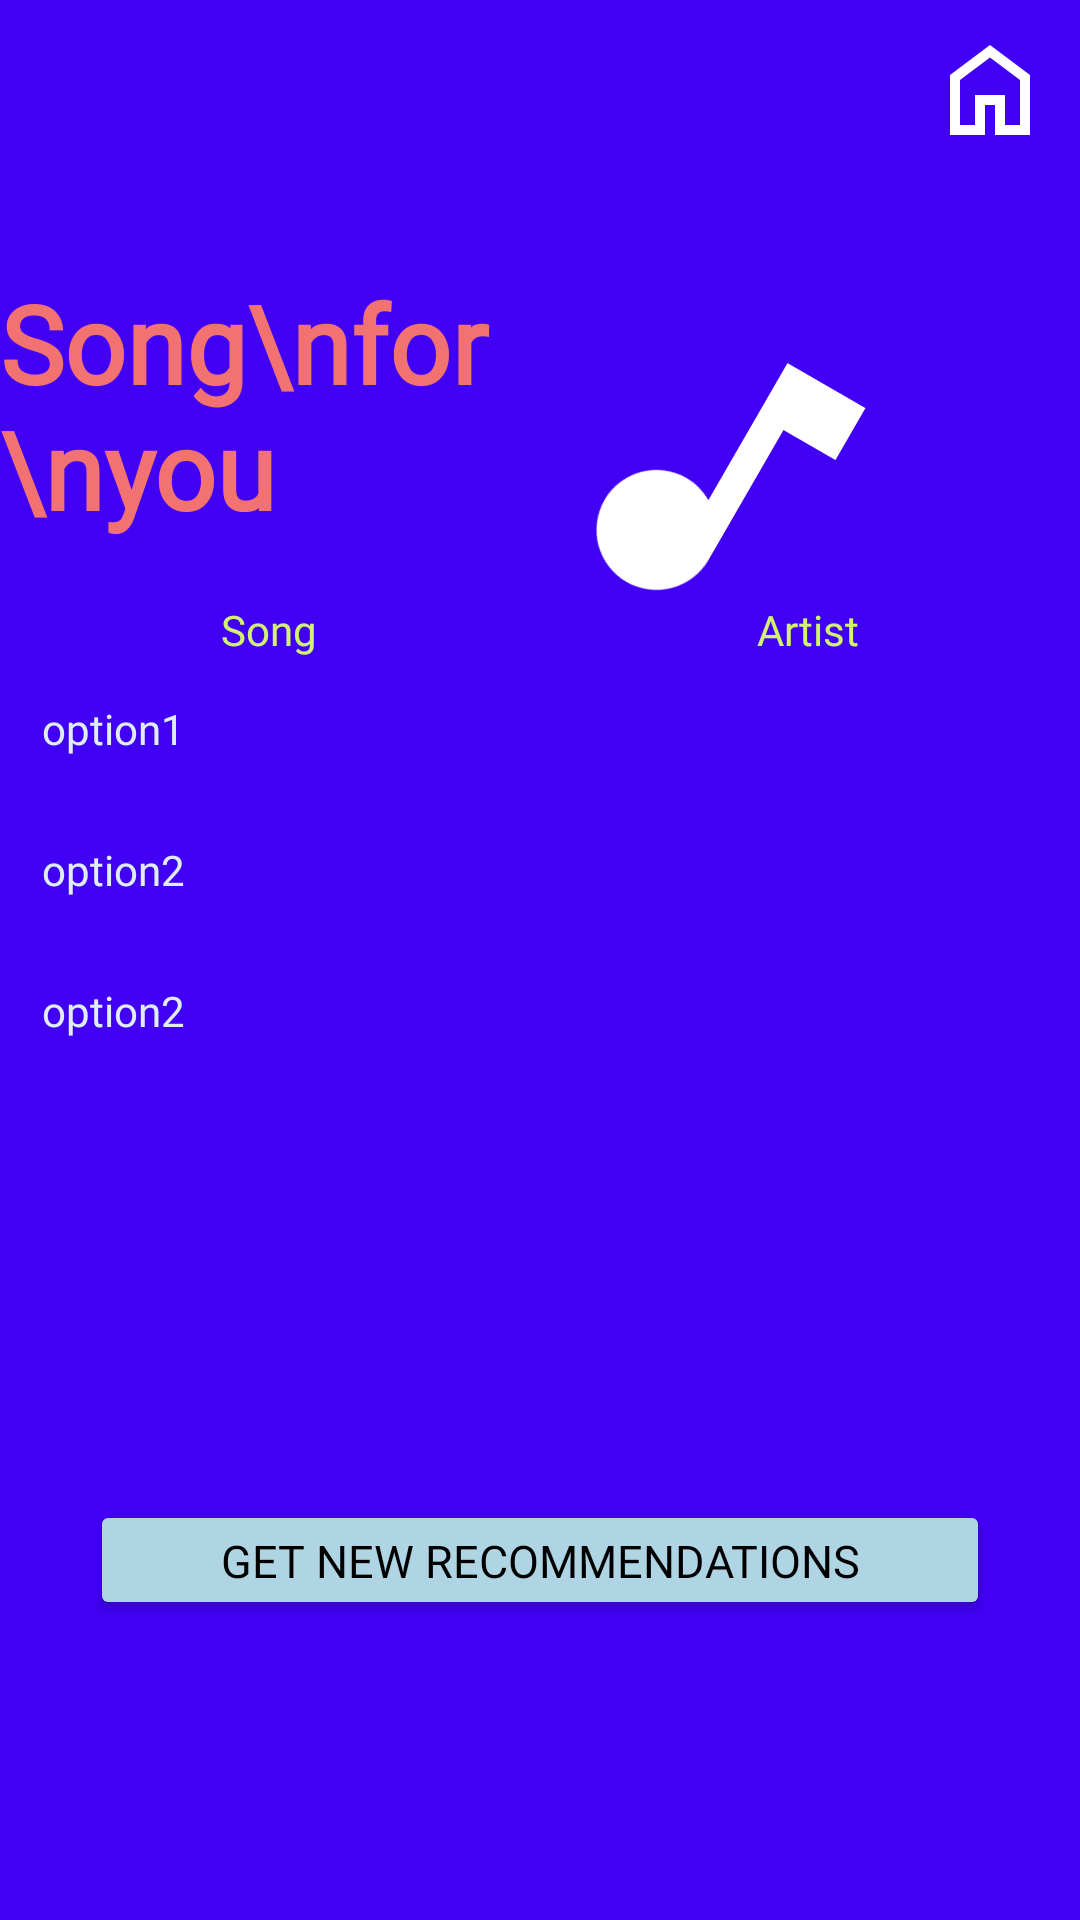

Write the Android layout XML for this screen, with the resource values it uses.
<!-- AndroidManifest.xml: application theme Theme.CS2340Spotify_Wrapped -->
<!-- res/layout/recommendation.xml -->
<?xml version="1.0" encoding="utf-8"?>
<RelativeLayout xmlns:android="http://schemas.android.com/apk/res/android"
    xmlns:app="http://schemas.android.com/apk/res-auto"
    android:layout_width="match_parent"
    android:layout_height="match_parent"
    android:background="@color/violetBlue">
    <View
        android:id="@+id/centerGuide2"
        android:layout_width="0dp"
        android:layout_height="0dp"
        android:layout_centerInParent="true"/>
    <ImageButton
        android:id="@+id/home_btn"
        android:layout_width="wrap_content"
        android:layout_height="wrap_content"
        android:src="@drawable/home"
        android:background="#00000000"
        android:layout_marginTop="10dp"
        android:layout_marginRight="10dp"
        android:layout_alignParentRight="true" />


    <TextView
        android:id="@+id/recom_title"
        android:layout_width="wrap_content"
        android:layout_height="wrap_content"
        android:layout_marginRight="10dp"
        android:layout_marginTop="70dp"
        android:layout_toLeftOf="@id/centerGuide2"
        android:fontFamily="@font/montserrat_bold"
        android:paddingTop="20dp"
        android:paddingBottom="20dp"
        android:text="Song\nfor\nyou"
        android:textColor="@color/orangeRed"
        android:textSize="36dp"
        android:textStyle="bold" />

    <ImageView
        android:id="@+id/gameIcon"
        android:layout_width="wrap_content"
        android:layout_height="wrap_content"
        android:layout_alignParentTop="true"
        android:layout_marginTop="100dp"
        android:layout_toRightOf="@id/centerGuide2"
        android:src="@drawable/music_note"
        android:rotation="30"/>
    <TextView
        android:id="@+id/category_title"
        android:layout_width="match_parent"
        android:layout_height="wrap_content"
        android:layout_below="@id/recom_title"
        android:layout_centerHorizontal="true"
        android:textAlignment="center"
        android:text="Song                                            Artist"
        android:textColor="@color/yellowGreen"
        android:fontFamily="@font/montserrat_bold"/>

    <LinearLayout
        android:layout_width="match_parent"
        android:layout_height="wrap_content"
        android:layout_below="@id/category_title"
        android:orientation="vertical"
        >
        <TextView
            android:id="@+id/SONG1"
            android:layout_width="match_parent"
            android:layout_height="wrap_content"
            android:text="option1"
            android:layout_margin="10dp"
            android:padding="4dp"
            android:textAllCaps="false"
            android:backgroundTint="@color/skyBlue_light"
            android:textColor="@color/skyBlue_light"
            android:fontFamily="@font/montserrat_bold"

            />
        <TextView
            android:id="@+id/SONG2"
            android:layout_width="match_parent"
            android:layout_height="wrap_content"
            android:text="option2"
            android:layout_margin="10dp"
            android:padding="4dp"
            android:textAllCaps="false"
            android:backgroundTint="@color/skyBlue_light"
            android:textColor="@color/skyBlue_light"

            android:fontFamily="@font/montserrat_bold"
            />
        <TextView
            android:id="@+id/SONG3"
            android:layout_width="match_parent"
            android:layout_height="wrap_content"
            android:text="option2"
            android:layout_margin="10dp"
            android:padding="4dp"
            android:textAllCaps="false"
            android:backgroundTint="@color/skyBlue_light"
            android:textColor="@color/skyBlue_light"
            android:fontFamily="@font/montserrat_bold"
            />
    </LinearLayout>

    <Button
        android:id="@+id/new_recomm"
        android:layout_width="300dp"
        android:layout_height="40dp"
        android:layout_alignParentBottom="true"
        android:layout_centerHorizontal="true"
        android:layout_marginBottom="100dp"
        android:text="Get new recommendations"
        android:textSize="15dp"
        android:backgroundTint="@color/skyBlue"
        android:textColor="@color/black"
        android:fontFamily="@font/montserrat_bold" />


</RelativeLayout>
<!-- resources referenced by this layout -->
<resources>
  <color name="black">#FF000000</color>
  <color name="orangeRed">#F27171</color>
  <color name="skyBlue">#AFD5E4</color>
  <color name="skyBlue_light">#DEEEF4</color>
  <color name="violetBlue">#4100F4</color>
  <color name="yellowGreen">#D3F271</color>
  <!-- drawable home (drawable) -->
  <vector android:height="40dp" android:tint="#FFFFFF"
      android:viewportHeight="960" android:viewportWidth="960"
      android:width="40dp" xmlns:android="http://schemas.android.com/apk/res/android">
      <path android:fillColor="@android:color/white" android:pathData="M240,760L360,760L360,520L600,520L600,760L720,760L720,400L480,220L240,400L240,760ZM160,840L160,360L480,120L800,360L800,840L520,840L520,600L440,600L440,840L160,840ZM480,490L480,490L480,490L480,490L480,490L480,490L480,490L480,490L480,490L480,490Z"/>
  </vector>
  <!-- drawable music_note (drawable) -->
  <vector android:height="120dp" android:tint="#FFFFFF"
      android:viewportHeight="24" android:viewportWidth="24"
      android:width="120dp" xmlns:android="http://schemas.android.com/apk/res/android">
      <path android:fillColor="@android:color/white" android:pathData="M12,3v10.55c-0.59,-0.34 -1.27,-0.55 -2,-0.55 -2.21,0 -4,1.79 -4,4s1.79,4 4,4 4,-1.79 4,-4V7h4V3h-6z"/>
  </vector>
  <style name="Theme.CS2340Spotify_Wrapped" parent="Base.Theme.CS2340Spotify_Wrapped" />
  <style name="Base.Theme.CS2340Spotify_Wrapped" parent="Theme.Material3.DayNight.NoActionBar">
          
          
      </style>
</resources>
